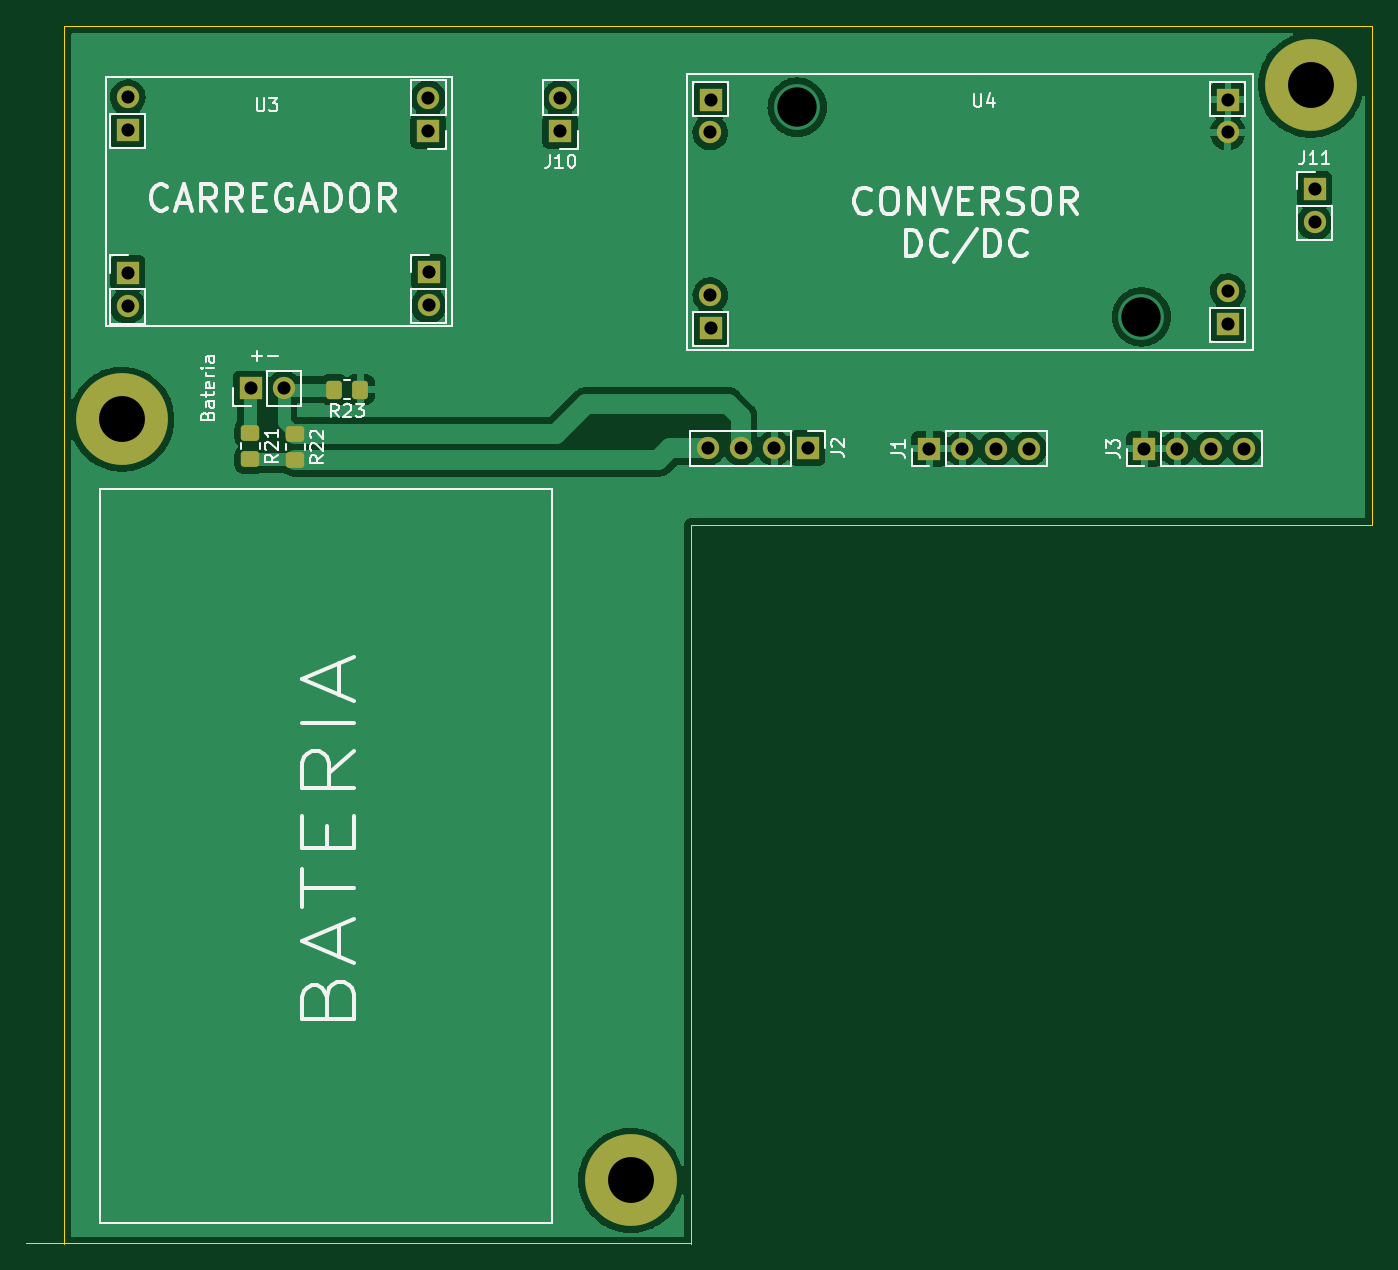
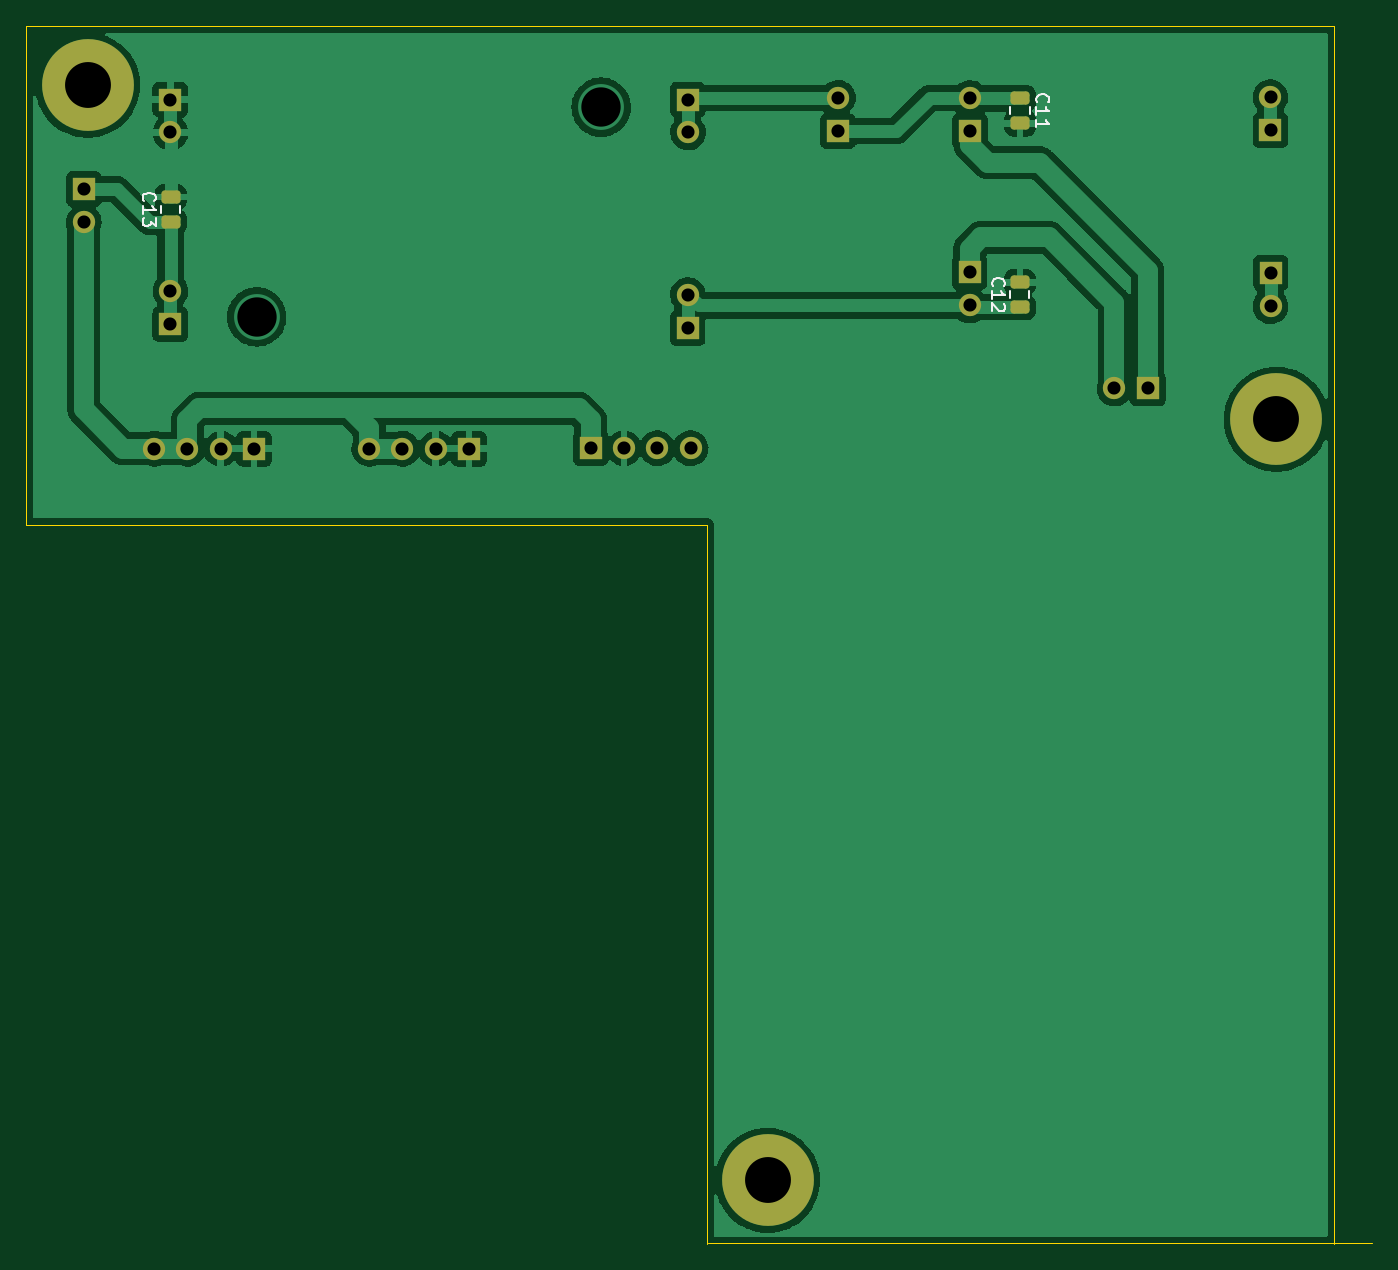
Circuit board: 11 layer files. Board 102.6 x 92.9 mm.
- bottom_copper: PowerSupply_HW-B_Cu.gbl (106769 bytes)
- bottom_mask: PowerSupply_HW-B_Mask.gbs (2537 bytes)
- paste: PowerSupply_HW-B_Paste.gbp (1410 bytes)
- bottom_silk: PowerSupply_HW-B_Silkscreen.gbo (5341 bytes)
- outline: PowerSupply_HW-Edge_Cuts.gm1 (835 bytes)
- top_copper: PowerSupply_HW-F_Cu.gtl (89403 bytes)
- top_mask: PowerSupply_HW-F_Mask.gts (2540 bytes)
- paste: PowerSupply_HW-F_Paste.gtp (1413 bytes)
- top_silk: PowerSupply_HW-F_Silkscreen.gto (24226 bytes)
- drill: PowerSupply_HW-NPTH.drl (375 bytes)
- drill: PowerSupply_HW-PTH.drl (963 bytes)

=== bottom_copper: PowerSupply_HW-B_Cu.gbl (106769 bytes, source omitted) ===
=== bottom_mask: PowerSupply_HW-B_Mask.gbs (2537 bytes, source withheld) ===
=== paste: PowerSupply_HW-B_Paste.gbp (1410 bytes, source withheld) ===
=== bottom_silk: PowerSupply_HW-B_Silkscreen.gbo ===
G04 #@! TF.GenerationSoftware,KiCad,Pcbnew,(6.0.10)*
G04 #@! TF.CreationDate,2023-02-06T13:43:24-03:00*
G04 #@! TF.ProjectId,PowerSupply_HW,506f7765-7253-4757-9070-6c795f48572e,rev?*
G04 #@! TF.SameCoordinates,Original*
G04 #@! TF.FileFunction,Legend,Bot*
G04 #@! TF.FilePolarity,Positive*
%FSLAX46Y46*%
G04 Gerber Fmt 4.6, Leading zero omitted, Abs format (unit mm)*
G04 Created by KiCad (PCBNEW (6.0.10)) date 2023-02-06 13:43:24*
%MOMM*%
%LPD*%
G01*
G04 APERTURE LIST*
G04 Aperture macros list*
%AMRoundRect*
0 Rectangle with rounded corners*
0 $1 Rounding radius*
0 $2 $3 $4 $5 $6 $7 $8 $9 X,Y pos of 4 corners*
0 Add a 4 corners polygon primitive as box body*
4,1,4,$2,$3,$4,$5,$6,$7,$8,$9,$2,$3,0*
0 Add four circle primitives for the rounded corners*
1,1,$1+$1,$2,$3*
1,1,$1+$1,$4,$5*
1,1,$1+$1,$6,$7*
1,1,$1+$1,$8,$9*
0 Add four rect primitives between the rounded corners*
20,1,$1+$1,$2,$3,$4,$5,0*
20,1,$1+$1,$4,$5,$6,$7,0*
20,1,$1+$1,$6,$7,$8,$9,0*
20,1,$1+$1,$8,$9,$2,$3,0*%
G04 Aperture macros list end*
%ADD10C,0.150000*%
%ADD11C,0.120000*%
%ADD12C,7.000000*%
%ADD13R,1.700000X1.700000*%
%ADD14O,1.700000X1.700000*%
%ADD15RoundRect,0.250000X-0.475000X0.250000X-0.475000X-0.250000X0.475000X-0.250000X0.475000X0.250000X0*%
%ADD16RoundRect,0.250000X0.475000X-0.250000X0.475000X0.250000X-0.475000X0.250000X-0.475000X-0.250000X0*%
G04 APERTURE END LIST*
D10*
X78297142Y-42087142D02*
X78344761Y-42039523D01*
X78392380Y-41896666D01*
X78392380Y-41801428D01*
X78344761Y-41658571D01*
X78249523Y-41563333D01*
X78154285Y-41515714D01*
X77963809Y-41468095D01*
X77820952Y-41468095D01*
X77630476Y-41515714D01*
X77535238Y-41563333D01*
X77440000Y-41658571D01*
X77392380Y-41801428D01*
X77392380Y-41896666D01*
X77440000Y-42039523D01*
X77487619Y-42087142D01*
X78392380Y-43039523D02*
X78392380Y-42468095D01*
X78392380Y-42753809D02*
X77392380Y-42753809D01*
X77535238Y-42658571D01*
X77630476Y-42563333D01*
X77678095Y-42468095D01*
X78392380Y-43991904D02*
X78392380Y-43420476D01*
X78392380Y-43706190D02*
X77392380Y-43706190D01*
X77535238Y-43610952D01*
X77630476Y-43515714D01*
X77678095Y-43420476D01*
X81677142Y-56107142D02*
X81724761Y-56059523D01*
X81772380Y-55916666D01*
X81772380Y-55821428D01*
X81724761Y-55678571D01*
X81629523Y-55583333D01*
X81534285Y-55535714D01*
X81343809Y-55488095D01*
X81200952Y-55488095D01*
X81010476Y-55535714D01*
X80915238Y-55583333D01*
X80820000Y-55678571D01*
X80772380Y-55821428D01*
X80772380Y-55916666D01*
X80820000Y-56059523D01*
X80867619Y-56107142D01*
X81772380Y-57059523D02*
X81772380Y-56488095D01*
X81772380Y-56773809D02*
X80772380Y-56773809D01*
X80915238Y-56678571D01*
X81010476Y-56583333D01*
X81058095Y-56488095D01*
X80867619Y-57440476D02*
X80820000Y-57488095D01*
X80772380Y-57583333D01*
X80772380Y-57821428D01*
X80820000Y-57916666D01*
X80867619Y-57964285D01*
X80962857Y-58011904D01*
X81058095Y-58011904D01*
X81200952Y-57964285D01*
X81772380Y-57392857D01*
X81772380Y-58011904D01*
X146457142Y-49607142D02*
X146504761Y-49559523D01*
X146552380Y-49416666D01*
X146552380Y-49321428D01*
X146504761Y-49178571D01*
X146409523Y-49083333D01*
X146314285Y-49035714D01*
X146123809Y-48988095D01*
X145980952Y-48988095D01*
X145790476Y-49035714D01*
X145695238Y-49083333D01*
X145600000Y-49178571D01*
X145552380Y-49321428D01*
X145552380Y-49416666D01*
X145600000Y-49559523D01*
X145647619Y-49607142D01*
X146552380Y-50559523D02*
X146552380Y-49988095D01*
X146552380Y-50273809D02*
X145552380Y-50273809D01*
X145695238Y-50178571D01*
X145790476Y-50083333D01*
X145838095Y-49988095D01*
X145552380Y-50892857D02*
X145552380Y-51511904D01*
X145933333Y-51178571D01*
X145933333Y-51321428D01*
X145980952Y-51416666D01*
X146028571Y-51464285D01*
X146123809Y-51511904D01*
X146361904Y-51511904D01*
X146457142Y-51464285D01*
X146504761Y-51416666D01*
X146552380Y-51321428D01*
X146552380Y-51035714D01*
X146504761Y-50940476D01*
X146457142Y-50892857D01*
D11*
X78885000Y-42468748D02*
X78885000Y-42991252D01*
X80355000Y-42468748D02*
X80355000Y-42991252D01*
X80375000Y-57011252D02*
X80375000Y-56488748D01*
X78905000Y-57011252D02*
X78905000Y-56488748D01*
X143685000Y-50511252D02*
X143685000Y-49988748D01*
X145155000Y-50511252D02*
X145155000Y-49988748D01*
%LPC*%
D12*
X150749000Y-40767000D03*
D13*
X151040000Y-48685000D03*
D14*
X151040000Y-51225000D03*
D12*
X98882200Y-124307600D03*
D13*
X112370000Y-68450000D03*
D14*
X109830000Y-68450000D03*
X107290000Y-68450000D03*
X104750000Y-68450000D03*
D12*
X60071000Y-66243200D03*
D13*
X138049000Y-68500000D03*
D14*
X140589000Y-68500000D03*
X143129000Y-68500000D03*
X145669000Y-68500000D03*
D13*
X69885000Y-63900000D03*
D14*
X72425000Y-63900000D03*
D13*
X60520200Y-44219000D03*
D14*
X60520200Y-41679000D03*
D13*
X60511000Y-55081000D03*
D14*
X60511000Y-57621000D03*
X83440200Y-41739000D03*
D13*
X83440200Y-44279000D03*
D14*
X83472600Y-57570200D03*
D13*
X83472600Y-55030200D03*
X121650000Y-68500000D03*
D14*
X124190000Y-68500000D03*
X126730000Y-68500000D03*
X129270000Y-68500000D03*
D13*
X93510000Y-44275000D03*
D14*
X93510000Y-41735000D03*
D13*
X104975000Y-41860000D03*
D14*
X104953000Y-44370400D03*
X104953000Y-56765600D03*
D13*
X104975000Y-59310000D03*
X144445000Y-59005000D03*
D14*
X144424600Y-56460800D03*
D13*
X144445000Y-41860000D03*
D14*
X144424600Y-44370400D03*
D15*
X79620000Y-41780000D03*
X79620000Y-43680000D03*
D16*
X79640000Y-57700000D03*
X79640000Y-55800000D03*
X144420000Y-51200000D03*
X144420000Y-49300000D03*
M02*

=== outline: PowerSupply_HW-Edge_Cuts.gm1 ===
G04 #@! TF.GenerationSoftware,KiCad,Pcbnew,(6.0.10)*
G04 #@! TF.CreationDate,2023-02-06T13:43:25-03:00*
G04 #@! TF.ProjectId,PowerSupply_HW,506f7765-7253-4757-9070-6c795f48572e,rev?*
G04 #@! TF.SameCoordinates,Original*
G04 #@! TF.FileFunction,Profile,NP*
%FSLAX46Y46*%
G04 Gerber Fmt 4.6, Leading zero omitted, Abs format (unit mm)*
G04 Created by KiCad (PCBNEW (6.0.10)) date 2023-02-06 13:43:25*
%MOMM*%
%LPD*%
G01*
G04 APERTURE LIST*
G04 #@! TA.AperFunction,Profile*
%ADD10C,0.100000*%
G04 #@! TD*
G04 APERTURE END LIST*
D10*
X55659300Y-129119400D02*
X55659300Y-36260000D01*
X55659300Y-36260000D02*
X155420000Y-36260000D01*
X155420000Y-36260000D02*
X155420000Y-74300000D01*
X155420000Y-74300000D02*
X103480000Y-74300000D01*
X103480000Y-74300000D02*
X103480000Y-129133600D01*
X103454200Y-129108200D02*
X52774200Y-129108200D01*
M02*

=== top_copper: PowerSupply_HW-F_Cu.gtl (89403 bytes, source omitted) ===
=== top_mask: PowerSupply_HW-F_Mask.gts (2540 bytes, source withheld) ===
=== paste: PowerSupply_HW-F_Paste.gtp (1413 bytes, source withheld) ===
=== top_silk: PowerSupply_HW-F_Silkscreen.gto (24226 bytes, source omitted) ===
=== drill: PowerSupply_HW-NPTH.drl ===
M48
; DRILL file {KiCad (6.0.10)} date Mon Feb  6 13:43:28 2023
; FORMAT={-:-/ absolute / metric / decimal}
; #@! TF.CreationDate,2023-02-06T13:43:28-03:00
; #@! TF.GenerationSoftware,Kicad,Pcbnew,(6.0.10)
; #@! TF.FileFunction,NonPlated,1,2,NPTH
FMAT,2
METRIC
; #@! TA.AperFunction,NonPlated,NPTH,ComponentDrill
T1C3.000
%
G90
G05
T1
X111.579Y-42.44
X137.841Y-58.442
T0
M30

=== drill: PowerSupply_HW-PTH.drl ===
M48
; DRILL file {KiCad (6.0.10)} date Mon Feb  6 13:43:28 2023
; FORMAT={-:-/ absolute / metric / decimal}
; #@! TF.CreationDate,2023-02-06T13:43:28-03:00
; #@! TF.GenerationSoftware,Kicad,Pcbnew,(6.0.10)
; #@! TF.FileFunction,Plated,1,2,PTH
FMAT,2
METRIC
; #@! TA.AperFunction,Plated,PTH,ComponentDrill
T1C1.000
; #@! TA.AperFunction,Plated,PTH,ComponentDrill
T2C3.500
%
G90
G05
T1
X60.511Y-55.081
X60.511Y-57.621
X60.52Y-41.679
X60.52Y-44.219
X69.885Y-63.9
X72.425Y-63.9
X83.44Y-41.739
X83.44Y-44.279
X83.473Y-55.03
X83.473Y-57.57
X93.51Y-41.735
X93.51Y-44.275
X104.75Y-68.45
X104.953Y-44.37
X104.953Y-56.766
X104.975Y-41.86
X104.975Y-59.31
X107.29Y-68.45
X109.83Y-68.45
X112.37Y-68.45
X121.65Y-68.5
X124.19Y-68.5
X126.73Y-68.5
X129.27Y-68.5
X138.049Y-68.5
X140.589Y-68.5
X143.129Y-68.5
X144.425Y-44.37
X144.425Y-56.461
X144.445Y-41.86
X144.445Y-59.005
X145.669Y-68.5
X151.04Y-48.685
X151.04Y-51.225
T2
X60.071Y-66.243
X98.882Y-124.308
X150.749Y-40.767
T0
M30

